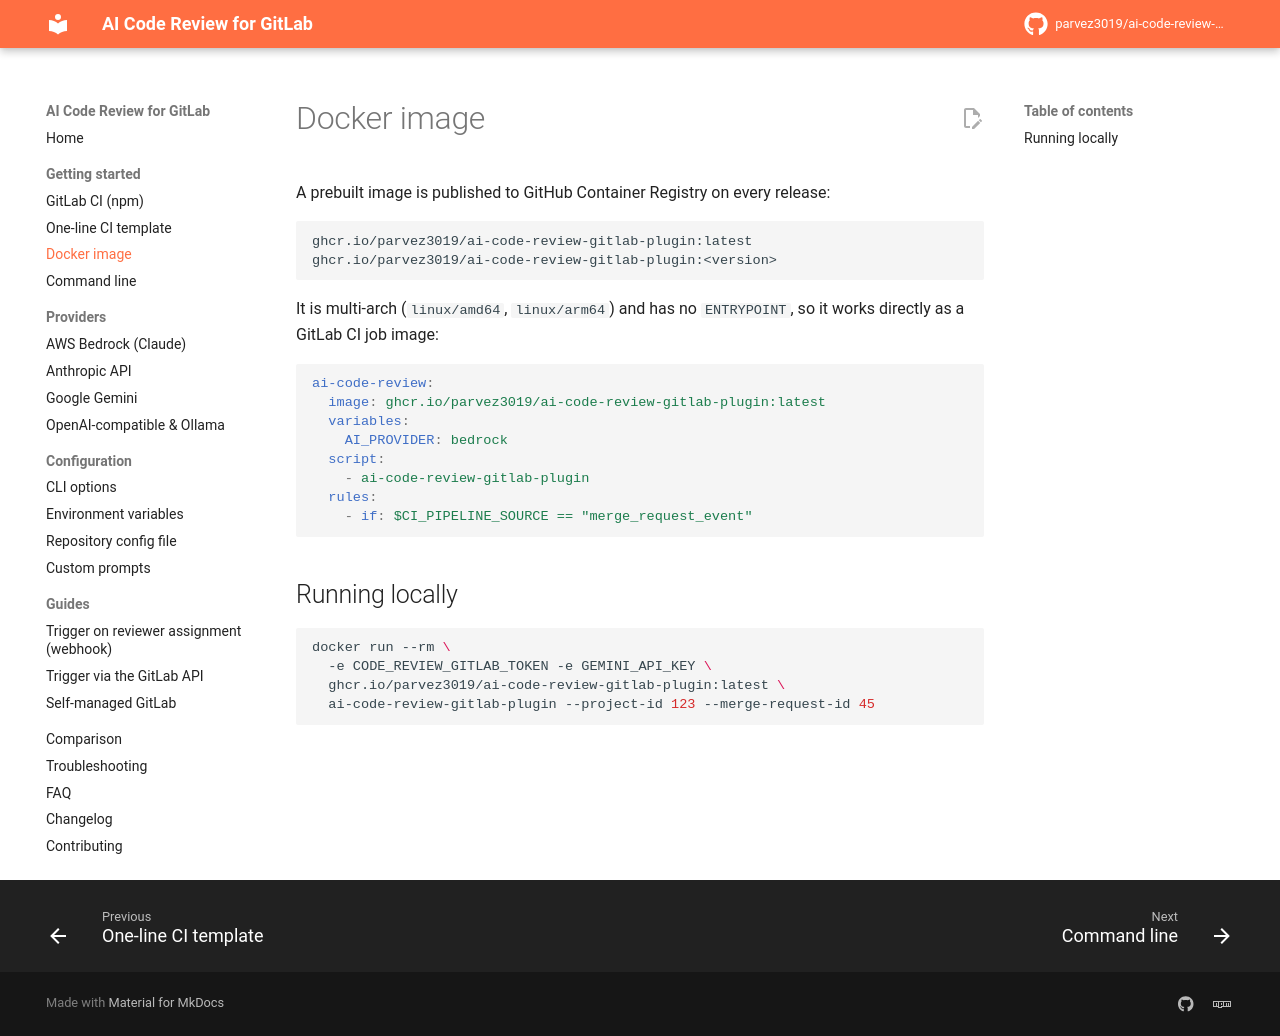

repository: parvez3019/ai-code-review-gitlab-plugin · page: getting-started/docker/index.html · generator: mkdocs

---
description: Run AI code review for GitLab from a prebuilt Docker image on GHCR.
---

# Docker image

A prebuilt image is published to GitHub Container Registry on every release:

```text
ghcr.io/parvez3019/ai-code-review-gitlab-plugin:latest
ghcr.io/parvez3019/ai-code-review-gitlab-plugin:<version>
```

It is multi-arch (`linux/amd64`, `linux/arm64`) and has no `ENTRYPOINT`, so it works directly as a GitLab CI job image:

```yaml
ai-code-review:
  image: ghcr.io/parvez3019/ai-code-review-gitlab-plugin:latest
  variables:
    AI_PROVIDER: bedrock
  script:
    - ai-code-review-gitlab-plugin
  rules:
    - if: $CI_PIPELINE_SOURCE == "merge_request_event"
```

## Running locally

```bash
docker run --rm \
  -e CODE_REVIEW_GITLAB_TOKEN -e GEMINI_API_KEY \
  ghcr.io/parvez3019/ai-code-review-gitlab-plugin:latest \
  ai-code-review-gitlab-plugin --project-id 123 --merge-request-id 45
```
